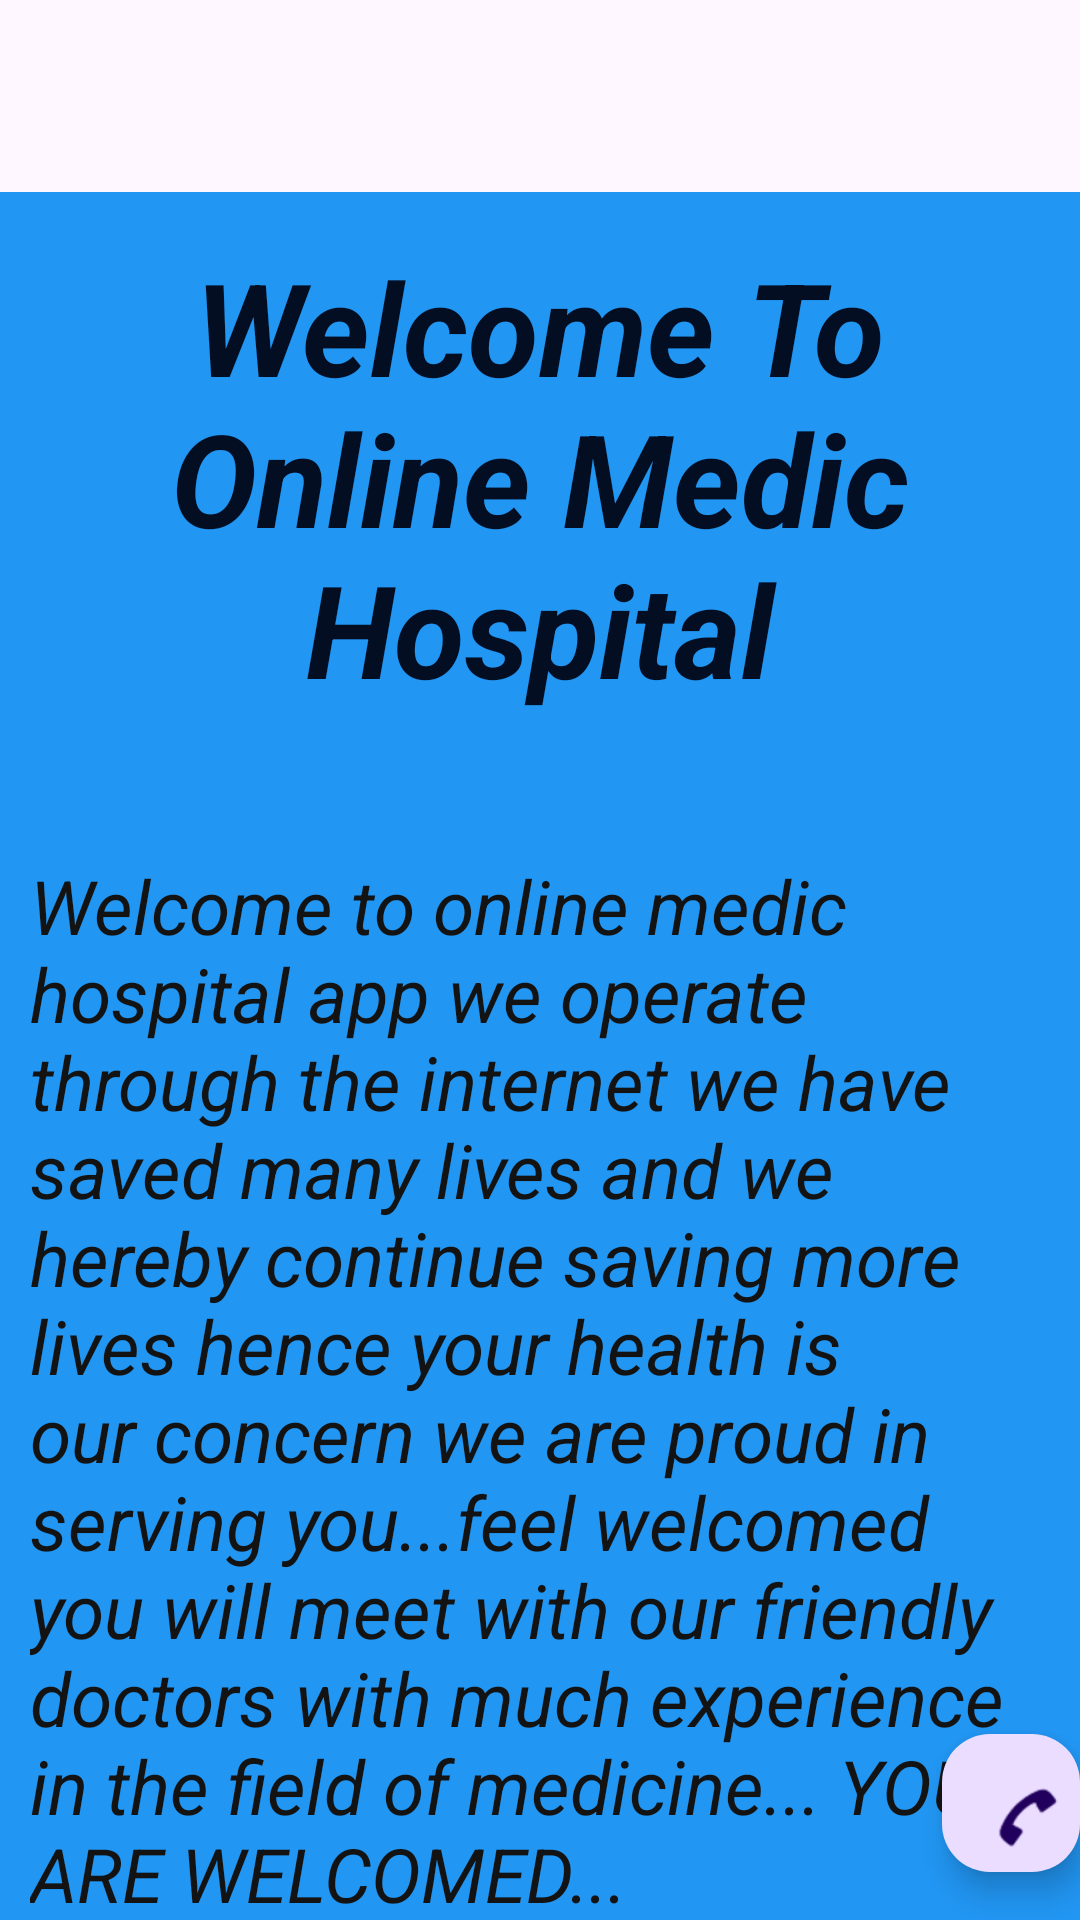

Reconstruct the res/layout file that produces this screen, plus the resources it refers to.
<!-- AndroidManifest.xml: application theme Theme.MedicAndroidApplicationProject -->
<!-- res/layout/app_bar_home.xml -->
<?xml version="1.0" encoding="utf-8"?>
<androidx.coordinatorlayout.widget.CoordinatorLayout
    xmlns:android="http://schemas.android.com/apk/res/android"
    xmlns:app="http://schemas.android.com/apk/res-auto"
    xmlns:tools="http://schemas.android.com/tools"
    android:layout_width="match_parent"
    android:background="@drawable/mrembo"
    android:layout_height="match_parent"
    tools:context=".HomeActivity">

    <com.google.android.material.appbar.AppBarLayout
        android:layout_width="match_parent"
        android:layout_height="wrap_content"
        android:theme="@style/Theme.MedicAndroidApplicationProject.AppBarOverlay">

        <androidx.appcompat.widget.Toolbar
            android:id="@+id/toolbar"
            android:layout_width="match_parent"
            android:layout_height="?attr/actionBarSize"
            android:background="@drawable/mrembo"
            app:popupTheme="@style/Theme.MedicAndroidApplicationProject.PopupOverlay" />

    </com.google.android.material.appbar.AppBarLayout>

    <include layout="@layout/content_home" />

    <com.google.android.material.floatingactionbutton.FloatingActionButton
        android:id="@+id/fab"
        android:layout_width="wrap_content"
        android:layout_height="46dp"
        android:layout_gravity="bottom|end"
        android:layout_marginEnd="@dimen/fab_margin"
        android:layout_marginBottom="16dp"
        app:srcCompat="@android:drawable/sym_action_call" />

</androidx.coordinatorlayout.widget.CoordinatorLayout>
<!-- res/layout/content_home.xml (included above) -->
<?xml version="1.0" encoding="utf-8"?>
<androidx.constraintlayout.widget.ConstraintLayout xmlns:android="http://schemas.android.com/apk/res/android"
    xmlns:app="http://schemas.android.com/apk/res-auto"
    xmlns:tools="http://schemas.android.com/tools"
    android:layout_width="match_parent"
    android:layout_height="match_parent"
    android:background="#2196F3"
    app:layout_behavior="@string/appbar_scrolling_view_behavior"
    tools:showIn="@layout/app_bar_home">

    <TextView
        android:id="@+id/mTvTxt"
        android:layout_width="wrap_content"
        android:layout_height="wrap_content"
        android:layout_marginTop="16dp"
        android:gravity="center"
        android:text="Welcome To Online Medic Hospital"
        android:textColor="#030E22"
        android:textSize="43sp"
        android:textStyle="bold|italic"
        app:layout_constraintStart_toStartOf="parent"
        app:layout_constraintTop_toTopOf="parent" />

    <TextView
        android:id="@+id/mTvContent"
        android:layout_width="wrap_content"
        android:layout_height="wrap_content"
        android:layout_marginTop="37dp"
        android:padding="10dp"
        android:text="Welcome to online medic hospital app we operate through the internet we have saved many lives and we hereby continue saving more lives
hence your health is our concern we are proud in serving you...feel welcomed
you will meet with our friendly doctors with much experience in the field of medicine...
YOU ARE WELCOMED..."
        android:textColor="#131313"
        android:textSize="25dp"
        android:textStyle="italic"
        app:layout_constraintStart_toStartOf="parent"
        app:layout_constraintTop_toBottomOf="@+id/mTvTxt" />

    <Button
        android:id="@+id/mBtnStart"
        android:layout_width="wrap_content"
        android:layout_height="wrap_content"
        android:layout_marginStart="101dp"
        android:layout_marginTop="20dp"
        android:text="GET STARTED"
        app:layout_constraintStart_toStartOf="parent"
        app:layout_constraintTop_toBottomOf="@+id/mTvContent" />
</androidx.constraintlayout.widget.ConstraintLayout>
<!-- resources referenced by this layout -->
<resources>
  <style name="Theme.MedicAndroidApplicationProject.AppBarOverlay" parent="ThemeOverlay.AppCompat.Dark.ActionBar" />
  <style name="Theme.MedicAndroidApplicationProject.PopupOverlay" parent="ThemeOverlay.AppCompat.Light" />
  <style name="Theme.MedicAndroidApplicationProject" parent="Base.Theme.MedicAndroidApplicationProject" />
  <style name="Base.Theme.MedicAndroidApplicationProject" parent="Theme.Material3.DayNight.NoActionBar">
          
          
      </style>
</resources>
